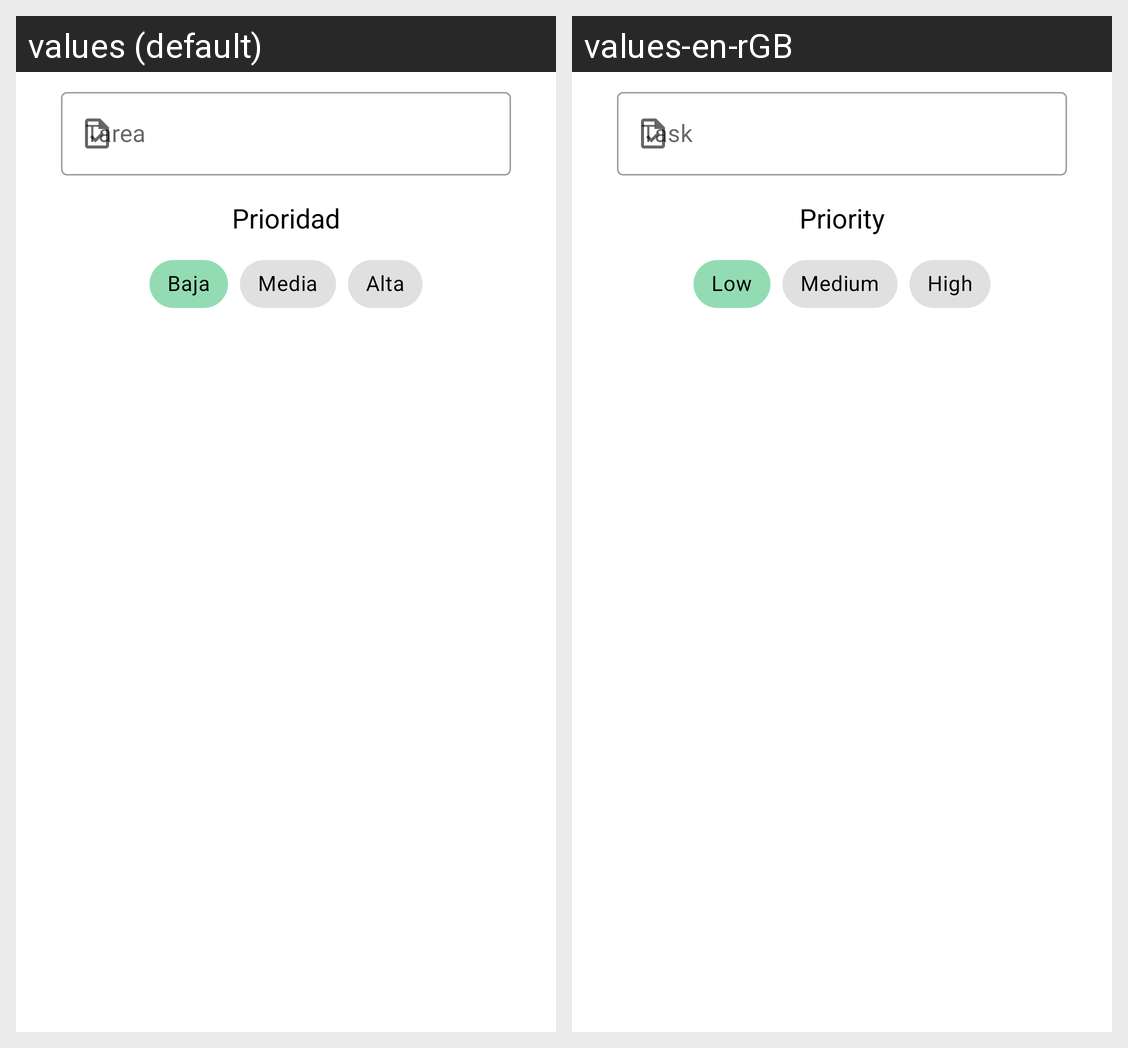

This grid shows one Android layout under two languages. Give, for every string resource on the screen, its name, the default text and each shown locale's text.
Android screen res/layout/fragment_cambiar_datos_tarea.xml rendered under 2 locales, left to right: values (default), values-en-rGB. Device: Nexus 5 (rendered at 1080×1920; each locale shown at half size, 540×960, under a caption strip naming it); theme Theme.Taskjects.
Strings drawn on this screen, with the default value and each locale's value (text and hints the layout hard-codes, and strings that could not be matched under every locale, appear in the picture but are not listed):

prioridad
  values: Prioridad
  values-en-rGB: Priority

prioBaja
  values: Baja
  values-en-rGB: Low

prioMedia
  values: Media
  values-en-rGB: Medium

prioAlta
  values: Alta
  values-en-rGB: High
